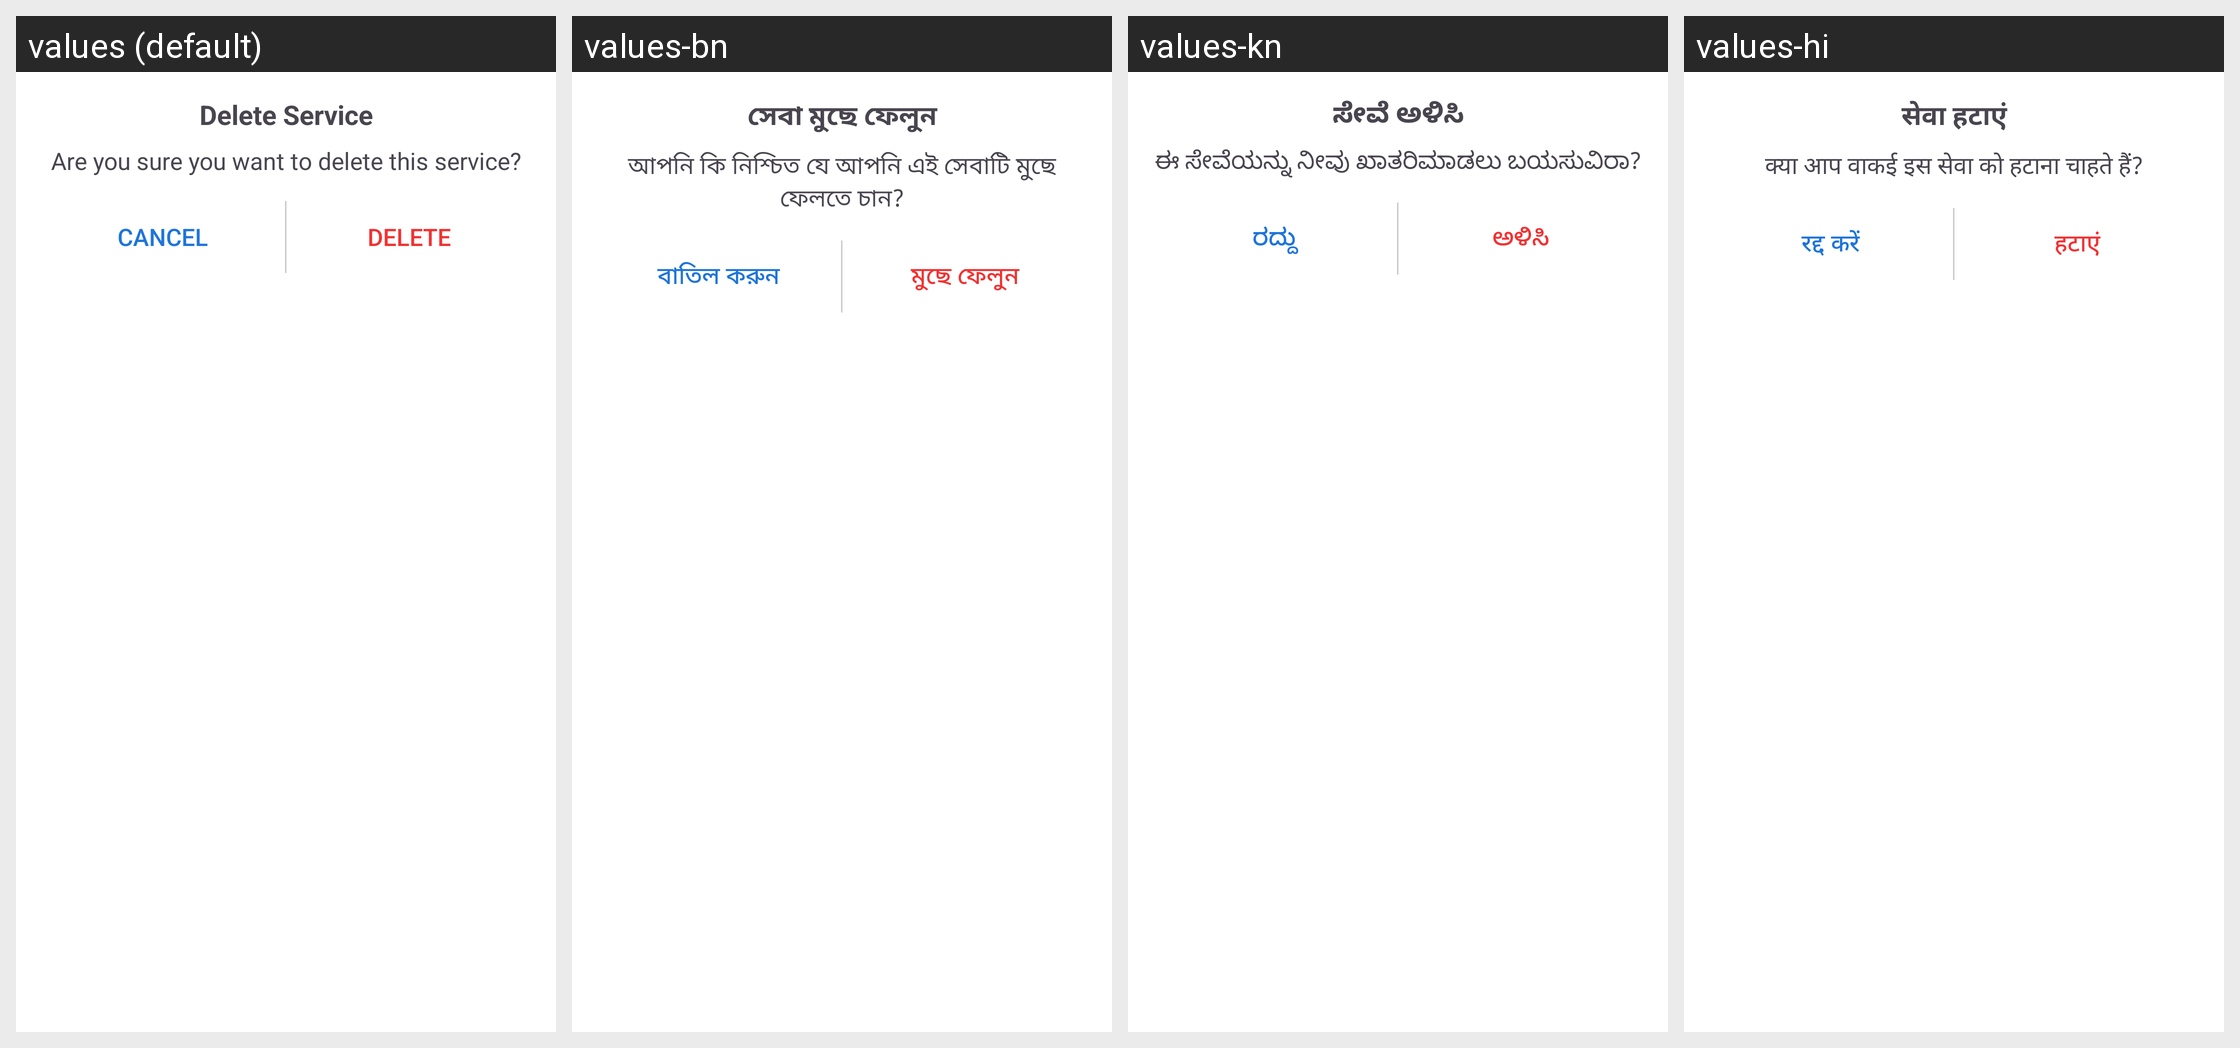

Locale-by-locale string values for the Android screen shown in this grid:
Android screen res/layout/custom_delete_dialog.xml rendered under 4 locales, left to right: values (default), values-bn, values-kn, values-hi. Device: Nexus 5 (rendered at 1080×1920; each locale shown at half size, 540×960, under a caption strip naming it); theme Theme.ExpertHere.
Other locales in the repository, not shown: values-gu, values-ml, values-mr, values-ta, values-te.
Strings drawn on this screen, with the default value and each locale's value (text and hints the layout hard-codes, and strings that could not be matched under every locale, appear in the picture but are not listed):

delete_service
  values: Delete Service
  values-bn: সেবা মুছে ফেলুন
  values-kn: ಸೇವೆ ಅಳಿಸಿ
  values-hi: सेवा हटाएं

are_you_sure_you_want_to_delete_this_service
  values: Are you sure you want to delete this service?
  values-bn: আপনি কি নিশ্চিত যে আপনি এই সেবাটি মুছে ফেলতে চান?
  values-kn: ಈ ಸೇವೆಯನ್ನು ನೀವು ಖಾತರಿಮಾಡಲು ಬಯಸುವಿರಾ?
  values-hi: क्या आप वाकई इस सेवा को हटाना चाहते हैं?

cancel
  values: Cancel
  values-bn: বাতিল করুন
  values-kn: ರದ್ದು
  values-hi: रद्द करें

delete
  values: Delete
  values-bn: মুছে ফেলুন
  values-kn: ಅಳಿಸಿ
  values-hi: हटाएं
